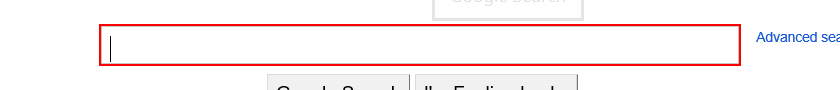
Workflow: Main

Step 1: type "UiPath" into the text box
